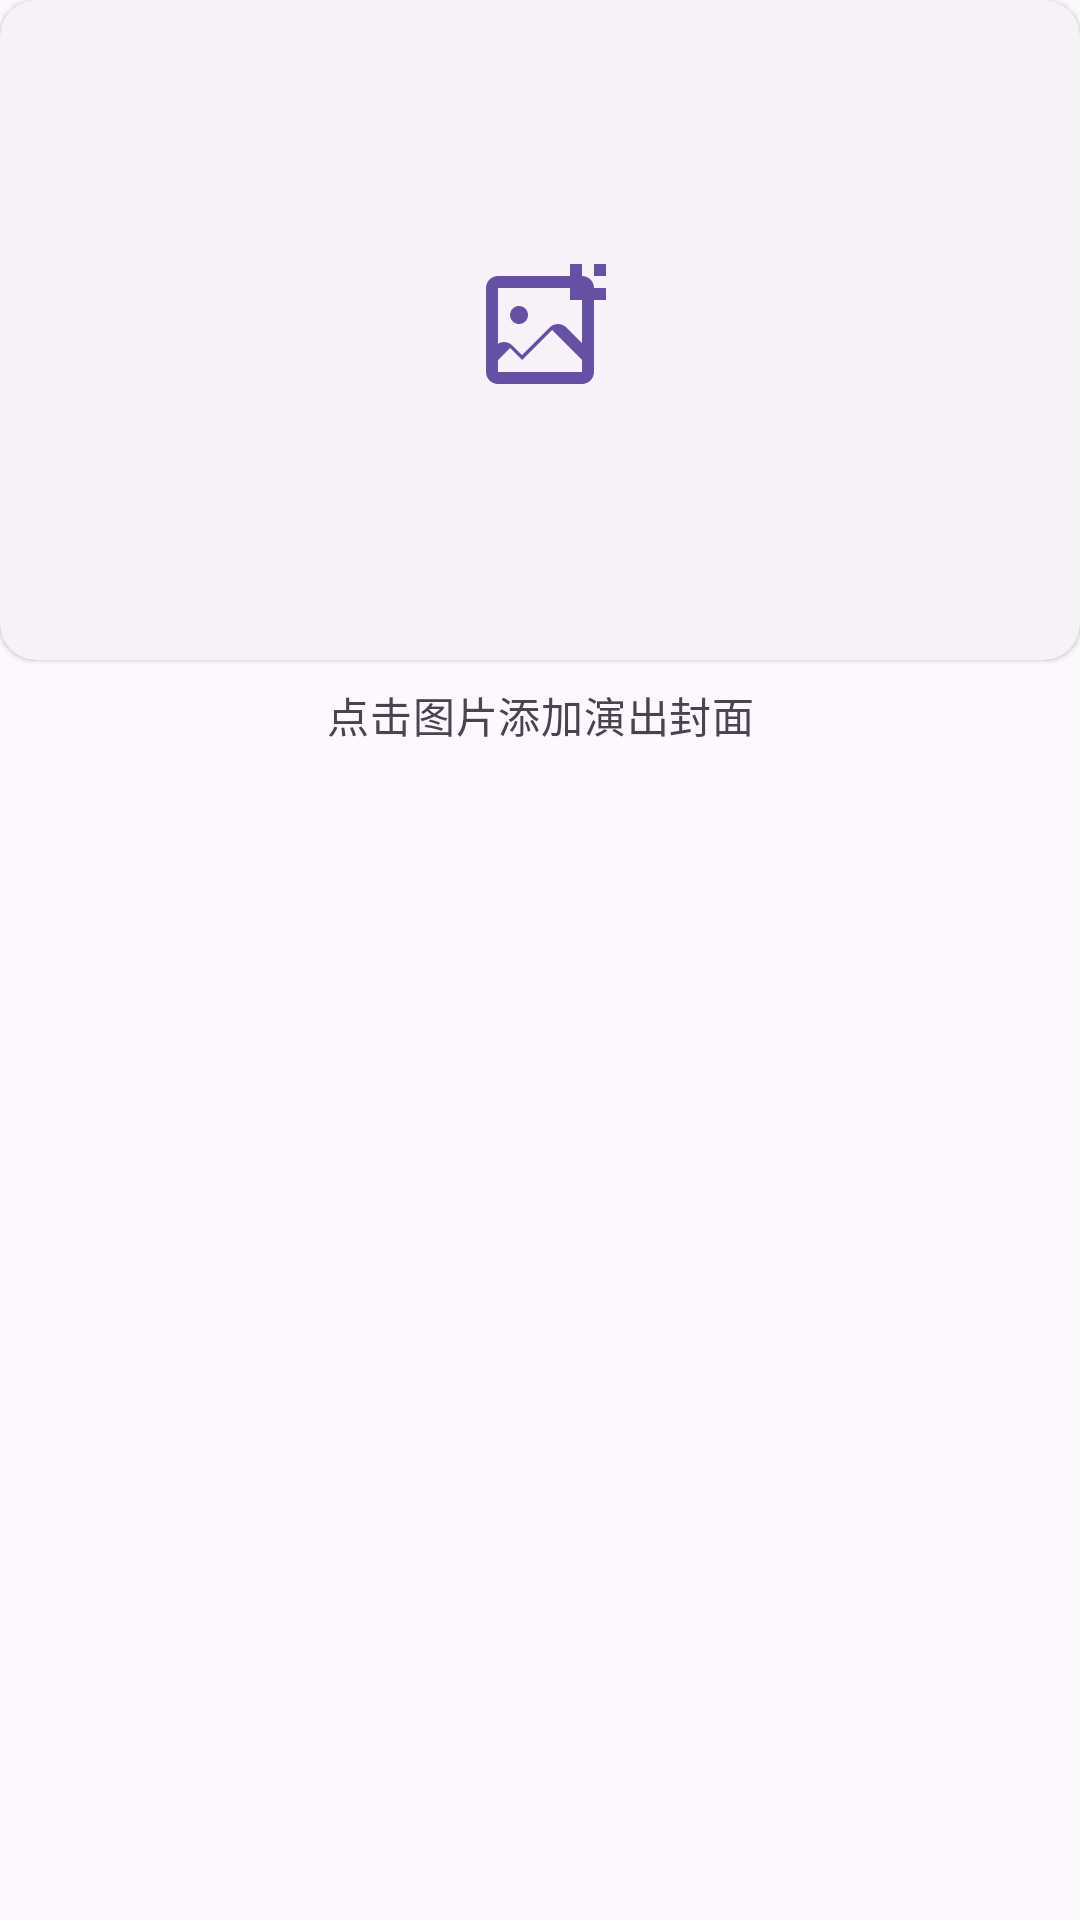

This screen was rendered from an Android layout file. Write that file and the resources it references.
<!-- AndroidManifest.xml: application theme Theme.RecordMyLive -->
<!-- res/layout/card_cover.xml -->
<?xml version="1.0" encoding="utf-8"?>
<LinearLayout
    xmlns:android="http://schemas.android.com/apk/res/android"
    xmlns:app="http://schemas.android.com/apk/res-auto"
    android:layout_width="match_parent"
    android:layout_height="wrap_content"
    android:layout_marginBottom="16dp">

    <LinearLayout
        android:layout_width="match_parent"
        android:layout_height="wrap_content"
        android:orientation="vertical">

        <com.google.android.material.card.MaterialCardView
            android:id="@+id/cardCover"
            style="@style/Widget.Material3.CardView.Elevated"
            android:layout_width="match_parent"
            android:layout_height="220dp">

            <FrameLayout
                android:layout_width="match_parent"
                android:layout_height="match_parent">

                <com.google.android.material.imageview.ShapeableImageView
                    android:id="@+id/imgCover"
                    android:layout_width="match_parent"
                    android:layout_height="match_parent"
                    android:contentDescription="@null"
                    android:scaleType="centerCrop"/>

                <ImageView
                    android:id="@+id/coverPlaceholder"
                    android:layout_width="64dp"
                    android:layout_height="64dp"
                    android:layout_gravity="center"
                    android:scaleType="centerInside"
                    android:src="@drawable/baseline_add_photo_alternate_24px"/>

            </FrameLayout>
        </com.google.android.material.card.MaterialCardView>

        <com.google.android.material.textview.MaterialTextView
            android:id="@+id/tvCoverHint"
            android:layout_width="match_parent"
            android:layout_height="wrap_content"
            android:layout_marginTop="8dp"
            android:gravity="center"
            android:text="点击图片添加演出封面"
            android:textColor="?attr/colorOnSurfaceVariant"
            style="@style/TextAppearance.Material3.BodyMedium"/>

    </LinearLayout>
</LinearLayout>
<!-- resources referenced by this layout -->
<resources>
  <!-- drawable baseline_add_photo_alternate_24px (drawable) -->
  <vector xmlns:android="http://schemas.android.com/apk/res/android"
      android:width="48dp"
      android:height="48dp"
      android:viewportWidth="24"
      android:viewportHeight="24"
      android:tint="?attr/colorPrimary">
      <path
          android:fillColor="@android:color/white"
          android:pathData="M19,3H5C3.9,3 3,3.9 3,5v14c0,1.1 0.9,2 2,2h14c1.1,0 2,-0.9 2,-2V5c0,-1.1 -0.9,-2 -2,-2zM19,19H5v-2l2,-2 2,2 5,-5 5,5v2zM19,14.17l-2.59,-2.58c-0.78,-0.78 -2.05,-0.78 -2.83,0L9,16.17l-1.59,-1.58c-0.78,-0.78 -2.05,-0.78 -2.83,0L5,14.17V5h14v9.17zM8.5,11C9.33,11 10,10.33 10,9.5S9.33,8 8.5,8 7,8.67 7,9.5 7.67,11 8.5,11zM19,1h-2v2h2V1zM21,3h2V1h-2v2zM21,5v2h2V5h-2zM19,5h-2v2h2V5z" />
  </vector>
  <style name="Theme.RecordMyLive" parent="Base.Theme.RecordMyLive" />
  <style name="Base.Theme.RecordMyLive" parent="Theme.Material3.DayNight.NoActionBar">
          
          
      </style>
</resources>
